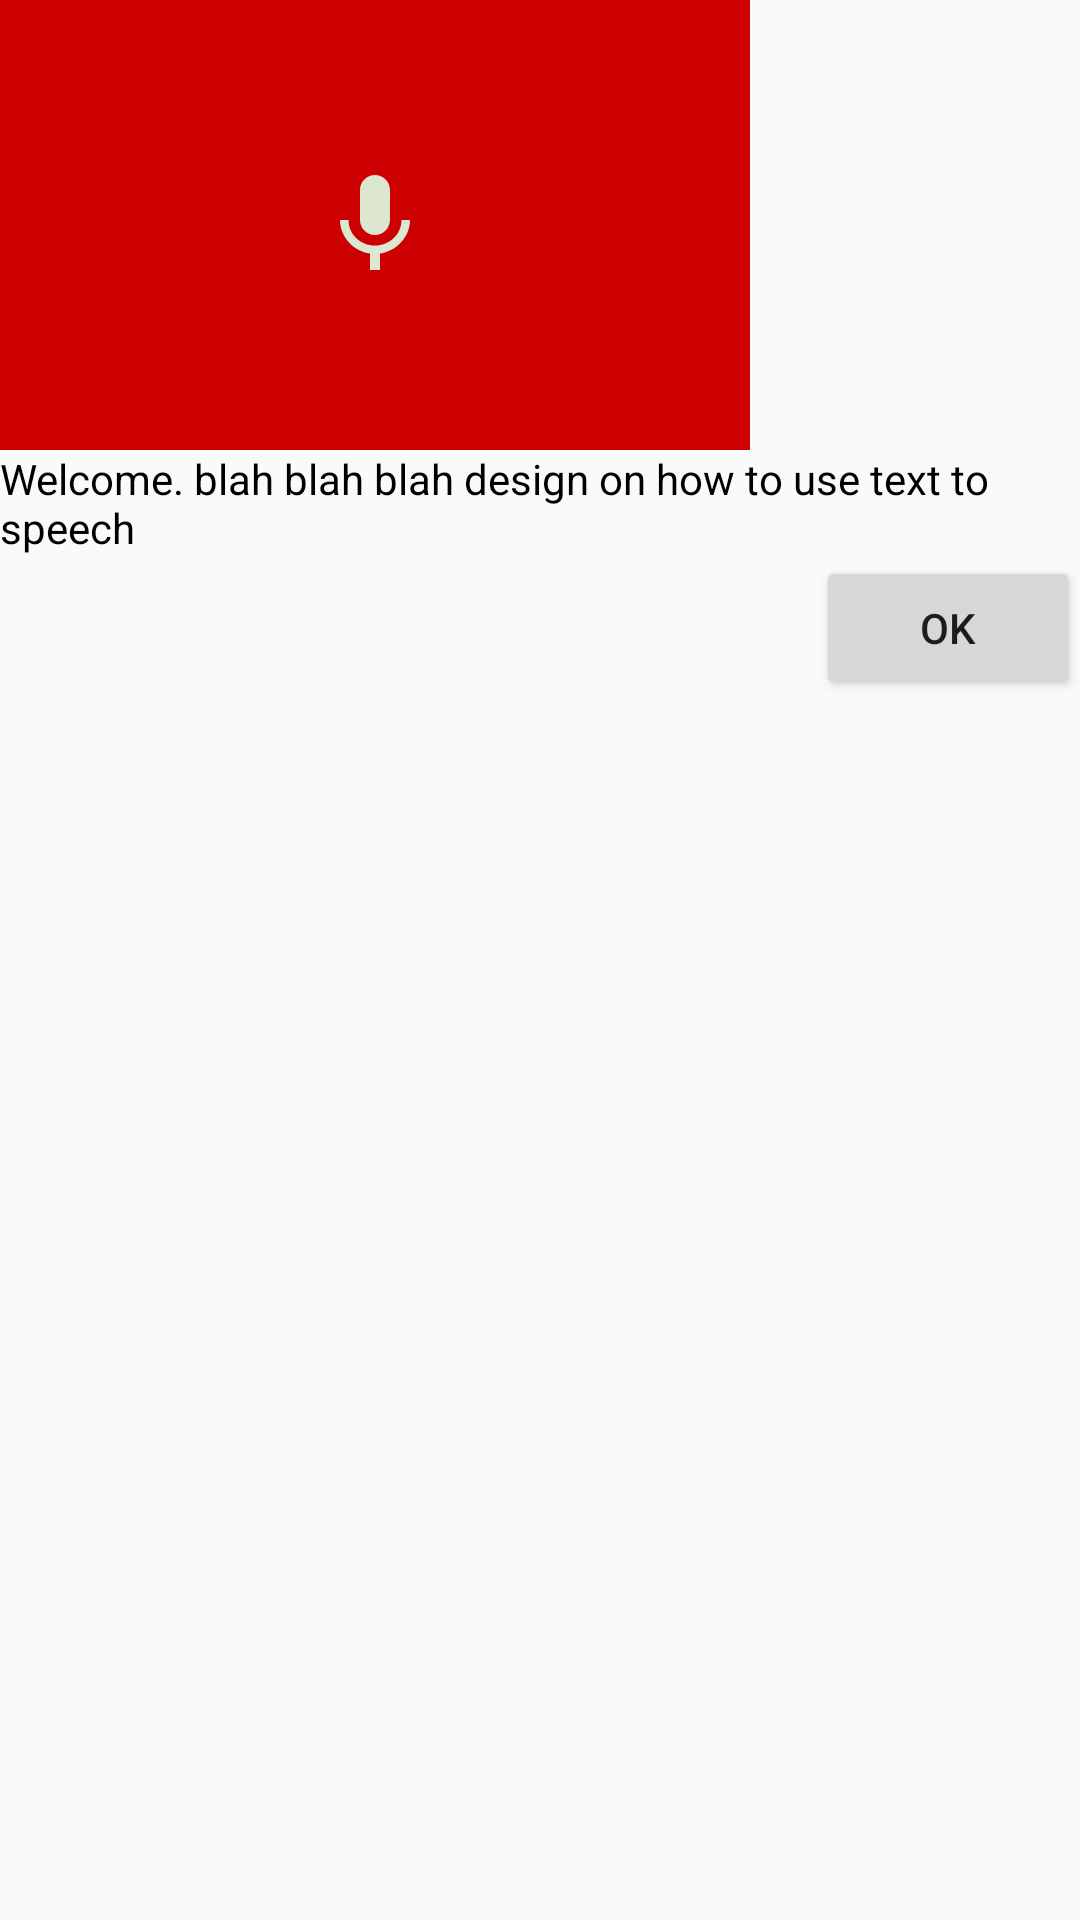

Android layout source for this screen:
<!-- AndroidManifest.xml: application theme AppTheme -->
<!-- res/layout/tospeech_helpdialog.xml -->
<?xml version="1.0" encoding="utf-8"?>
<LinearLayout xmlns:android="http://schemas.android.com/apk/res/android"
    android:layout_width="250dp" android:layout_height="wrap_content"
    android:layout_gravity="center_horizontal"
    android:orientation="vertical">

    <RelativeLayout
        android:layout_width="250dp"
        android:layout_height="150dp"
        android:background="@android:color/holo_red_dark">
        <ImageView
            android:layout_width="40dp"
            android:layout_height="40dp"
            android:layout_centerInParent="true"
            android:src="@drawable/mic"/>
    </RelativeLayout>

    <TextView
        android:layout_width="wrap_content"
        android:layout_height="wrap_content"
        android:textColor="@android:color/black"
        android:text="Welcome. blah blah blah design on how to use text to speech"
        android:layout_gravity="center"/>

    <Button
        android:id="@+id/btndialog"
        android:layout_width="wrap_content"
        android:layout_height="wrap_content"
        android:layout_gravity="end"
        android:text="Ok"
        />

</LinearLayout>
<!-- resources referenced by this layout -->
<resources>
  <!-- drawable mic (drawable) -->
  <vector android:height="24dp" android:tint="#DCE6D0"
      android:viewportHeight="24.0" android:viewportWidth="24.0"
      android:width="24dp" xmlns:android="http://schemas.android.com/apk/res/android">
      <path android:fillColor="#FF000000" android:pathData="M12,14c1.66,0 2.99,-1.34 2.99,-3L15,5c0,-1.66 -1.34,-3 -3,-3S9,3.34 9,5v6c0,1.66 1.34,3 3,3zM17.3,11c0,3 -2.54,5.1 -5.3,5.1S6.7,14 6.7,11L5,11c0,3.41 2.72,6.23 6,6.72L11,21h2v-3.28c3.28,-0.48 6,-3.3 6,-6.72h-1.7z"/>
  </vector>
  <style name="AppTheme" parent="Theme.AppCompat.Light.DarkActionBar">
          
          <item name="colorPrimary">@color/colorPrimary</item>
          <item name="colorPrimaryDark">@color/colorPrimaryDark</item>
          <item name="colorAccent">@color/colorAccent</item>
          <item name="windowNoTitle">true</item>
          <item name="android:windowFullscreen">true</item>
      </style>
  <color name="colorPrimary">#008577</color>
  <color name="colorPrimaryDark">#00574B</color>
  <color name="colorAccent">#D81B60</color>
</resources>
